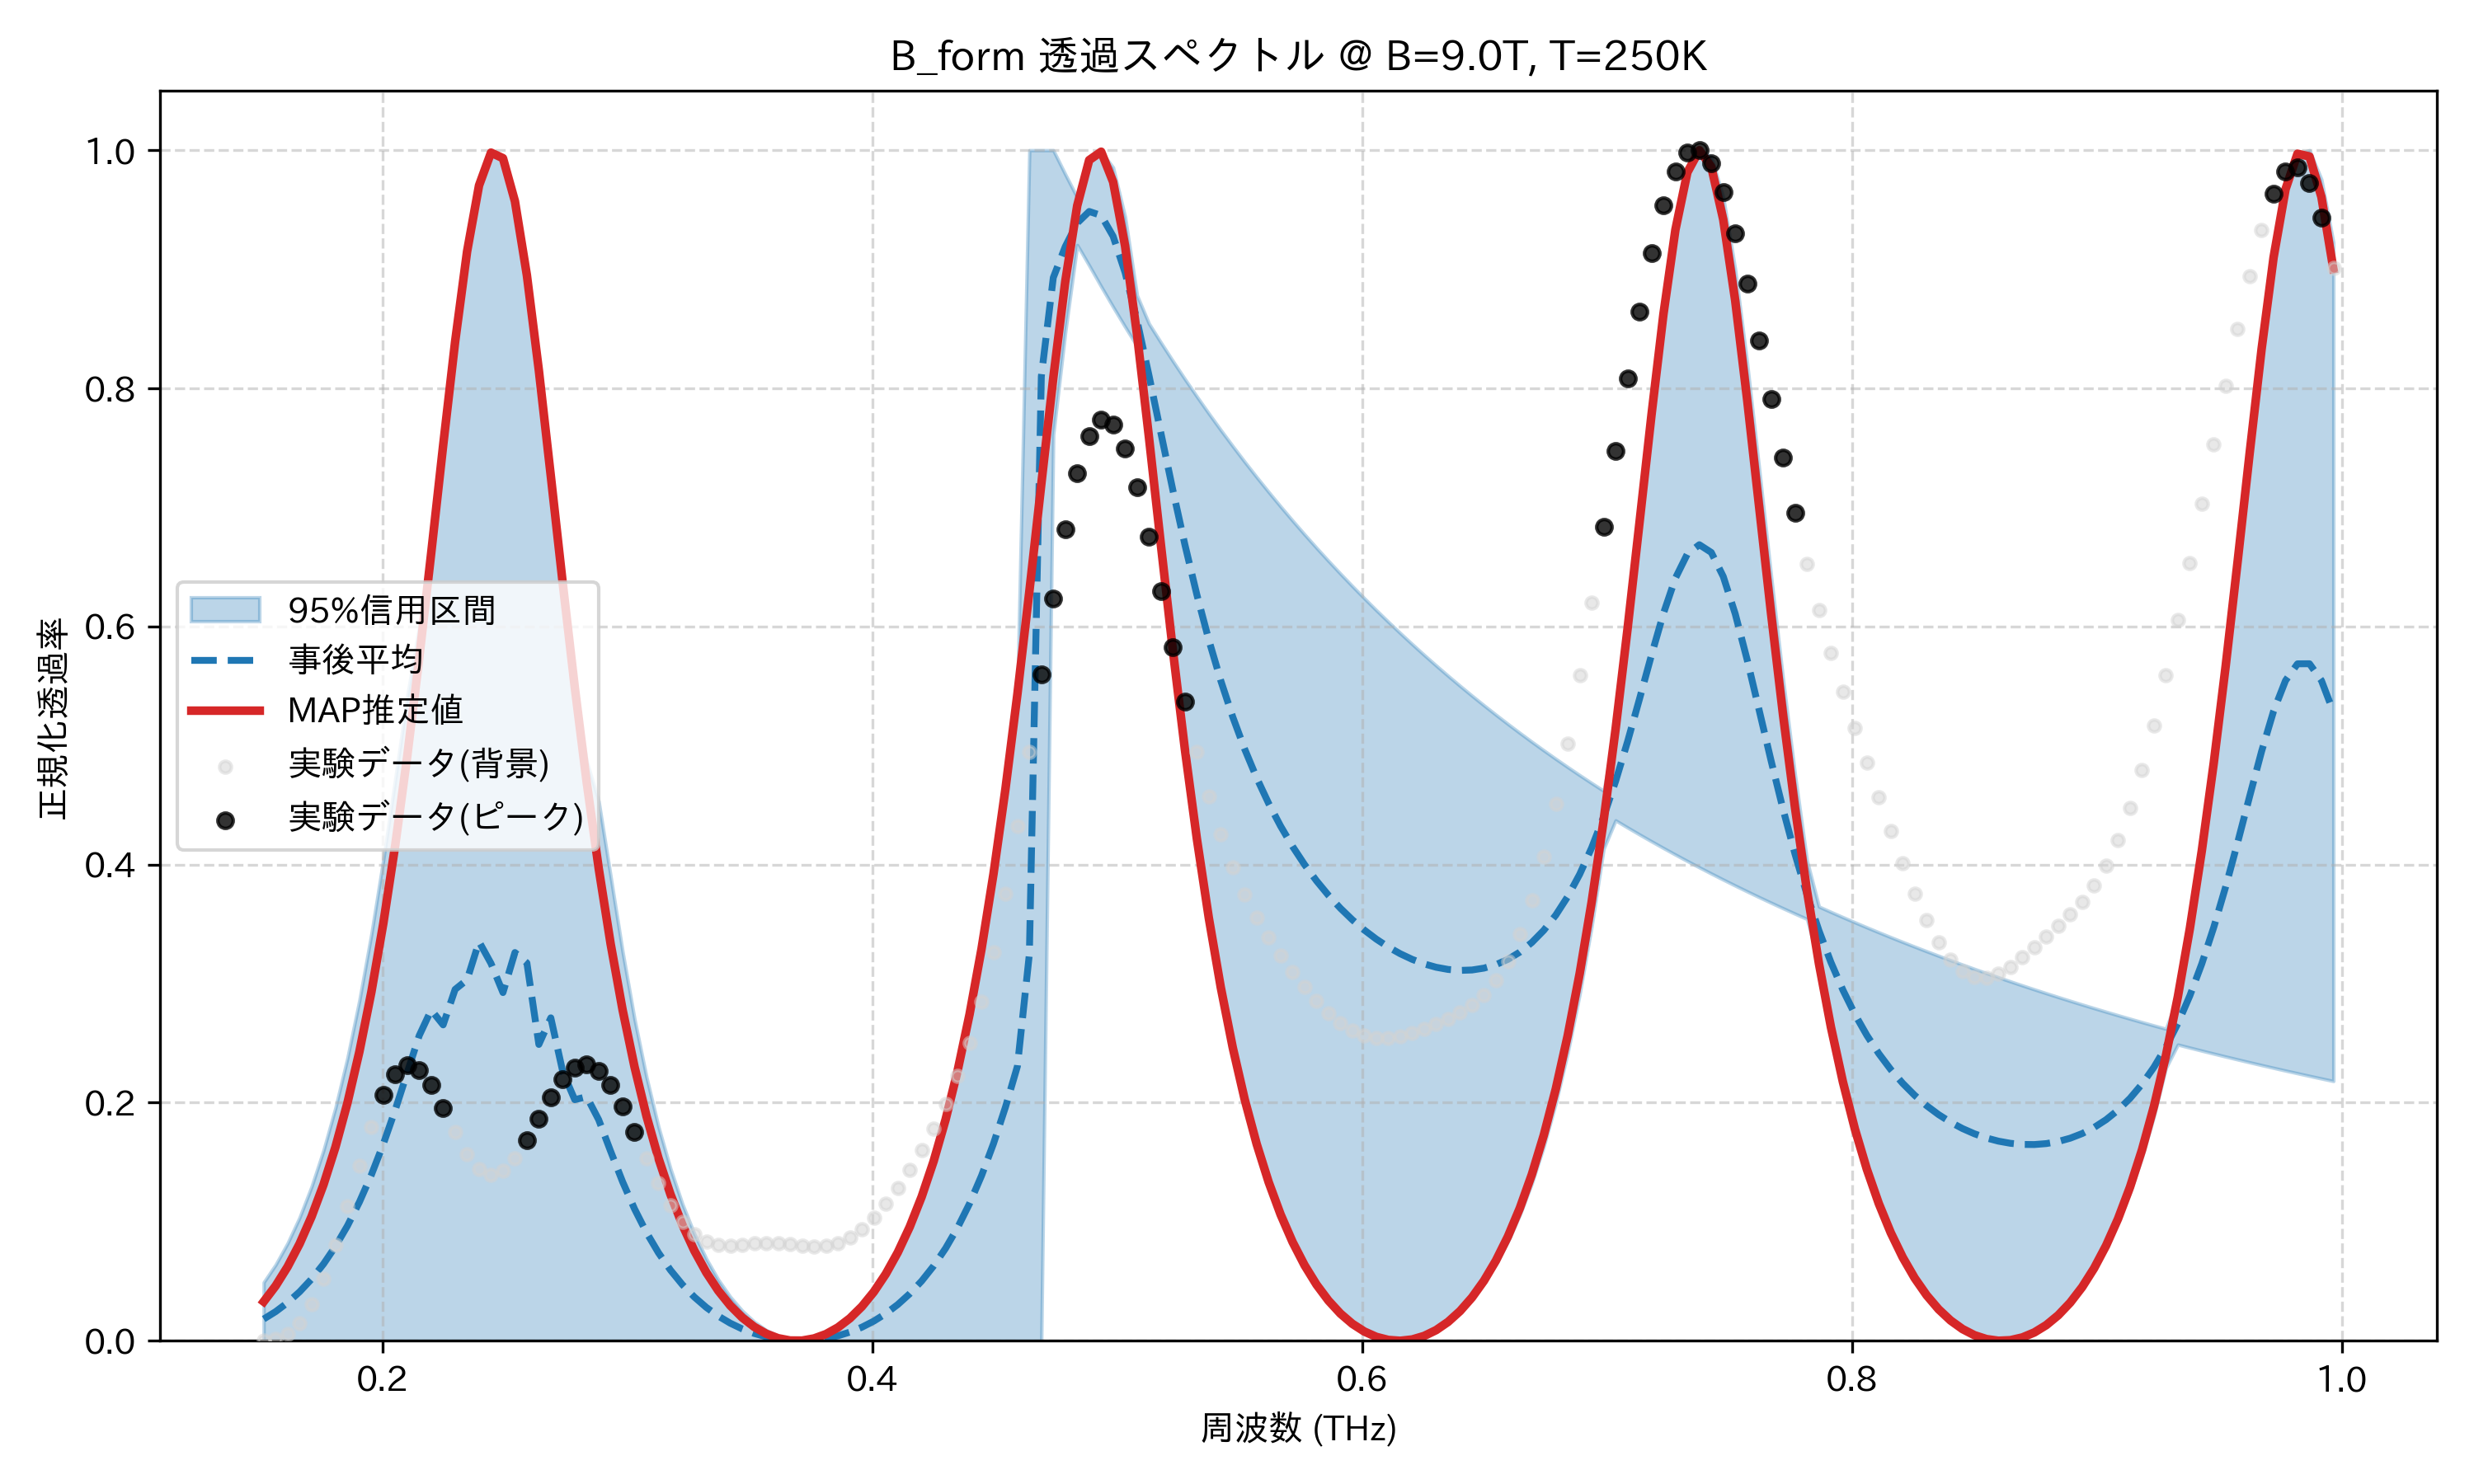

The table this chart was drawn from, first rows:
frequency_thz, mean_transmission, map_transmission, lower_95, upper_95, observed_normalized
0.1514, 0.01828, 0.0329, 1.6670682601846716e-08, 0.0491, 0.0
0.1563, 0.02452, 0.04616, 1.511314390091583e-08, 0.06399, 0.001296
0.1612, 0.03209, 0.06223, 1.3737114614724026e-08, 0.08203, 0.00573
0.1661, 0.04113, 0.08147, 1.2559655477180103e-08, 0.1036, 0.015
0.171, 0.05187, 0.1043, 1.1494129079965791e-08, 0.1295, 0.0304
0.1759, 0.06451, 0.1312, 1.0562821043494243e-08, 0.16, 0.05246
0.1808, 0.07933, 0.1628, 9.683761829041156e-09, 0.1958, 0.08061
0.1856, 0.09658, 0.1998, 8.878616754338287e-09, 0.2376, 0.1132
0.1905, 0.1165, 0.2429, 8.141828535865896e-09, 0.286, 0.1473
0.1954, 0.1394, 0.2929, 7.420555697182418e-09, 0.3416, 0.1796
0.2003, 0.1653, 0.3507, 6.733087808426005e-09, 0.4041, 0.2063
0.2052, 0.1941, 0.4166, 6.093589892346518e-09, 0.472, 0.2242
0.2101, 0.2252, 0.4911, 5.520082238596837e-09, 0.5414, 0.2314
0.2149, 0.2564, 0.5733, 5.009704965864921e-09, 0.5997, 0.2276
0.2198, 0.2779, 0.6615, 4.547079270533247e-09, 0.6615, 0.2146
0.2247, 0.2654, 0.7521, 4.096956112321144e-09, 0.7521, 0.1958
0.2296, 0.2951, 0.8392, 3.681157838461684e-09, 0.8392, 0.1752
0.2345, 0.3032, 0.9149, 3.3884256332616127e-09, 0.9149, 0.1569
0.2394, 0.3352, 0.9704, 3.1522902470003463e-09, 0.9704, 0.1444
0.2443, 0.317, 0.998, 2.943086611289434e-09, 0.998, 0.1395
0.2491, 0.2925, 0.9933, 2.7679457144392044e-09, 0.9933, 0.1426
0.254, 0.3261, 0.9571, 2.715078252094974e-09, 0.9571, 0.1529
0.2589, 0.3174, 0.8949, 2.6397391483247396e-09, 0.8949, 0.1685
0.2638, 0.2489, 0.8151, 2.6127296158252702e-09, 0.8151, 0.1866
0.2687, 0.2713, 0.7263, 2.5330713416517717e-09, 0.7263, 0.2046
0.2736, 0.2259, 0.6359, 2.4725943788547884e-09, 0.6359, 0.2196
0.2785, 0.2025, 0.5491, 2.3856003189083614e-09, 0.5491, 0.2292
0.2833, 0.205, 0.469, 2.30081315977953e-09, 0.4867, 0.2319
0.2882, 0.1857, 0.397, 2.259309922325271e-09, 0.4531, 0.227
0.2931, 0.1592, 0.3334, 2.217600509800171e-09, 0.3902, 0.2149
0.298, 0.1336, 0.2779, 2.1656636293174445e-09, 0.3268, 0.197
0.3029, 0.1107, 0.2299, 2.1379195120918456e-09, 0.2701, 0.1757
0.3078, 0.0909, 0.1886, 2.0963788144628346e-09, 0.2213, 0.1533
0.3127, 0.0739, 0.1533, 2.024794112303252e-09, 0.1797, 0.1322
0.3175, 0.05941, 0.1231, 1.940893049997073e-09, 0.1447, 0.114
0.3224, 0.04712, 0.09738, 1.8769457987696624e-09, 0.1149, 0.09973
0.3273, 0.03674, 0.07563, 1.8170525762410514e-09, 0.08981, 0.08971
0.3322, 0.02802, 0.05734, 1.7549234115094963e-09, 0.06881, 0.08361
0.3371, 0.02076, 0.04211, 1.6955259319370956e-09, 0.05133, 0.08072
0.342, 0.01479, 0.02959, 1.6423844860312642e-09, 0.03694, 0.08009
0.3468, 0.009964, 0.01952, 1.597868121882916e-09, 0.02528, 0.08071
0.3517, 0.006177, 0.0117, 1.557918558927079e-09, 0.01605, 0.08163
0.3566, 0.003343, 0.005952, 1.5256699629737834e-09, 0.009042, 0.08217
0.3615, 0.001401, 0.002162, 1.5004733123426683e-09, 0.0041, 0.08199
0.3664, 0.0003076, 0.0002532, 1.4551118285676998e-09, 0.001111, 0.08115
0.3713, 3.866509902838765e-05, 0.0001871, 0.0, 0.0001871, 0.08006
0.3762, 0.0005869, 0.001962, 1.3108363907407279e-09, 0.001962, 0.07937
0.381, 0.001962, 0.005615, 1.2607724893169344e-09, 0.005615, 0.07983
0.3859, 0.004191, 0.01122, 1.2134883339296558e-09, 0.01122, 0.08207
0.3908, 0.00732, 0.01889, 1.125455596311514e-09, 0.01889, 0.08659
0.3957, 0.01141, 0.02879, 1.044694540048266e-09, 0.02879, 0.09361
0.4006, 0.01655, 0.04112, 9.472498393523378e-10, 0.04112, 0.1031
0.4055, 0.02286, 0.05615, 8.543471113595438e-10, 0.05615, 0.1149
0.4104, 0.03046, 0.07421, 7.686127950047378e-10, 0.07421, 0.1286
0.4152, 0.03952, 0.09569, 6.89404767823981e-10, 0.09569, 0.1437
0.4201, 0.05026, 0.1211, 6.107626337282736e-10, 0.1211, 0.1603
0.425, 0.0629, 0.1509, 5.336020213429045e-10, 0.1509, 0.1784
0.4299, 0.07773, 0.1859, 4.583401471909931e-10, 0.1859, 0.1986
0.4348, 0.09506, 0.2267, 3.836570534496189e-10, 0.2267, 0.2222
0.4397, 0.1153, 0.2742, 3.101615945721067e-10, 0.2742, 0.2505
... 114 more rows
